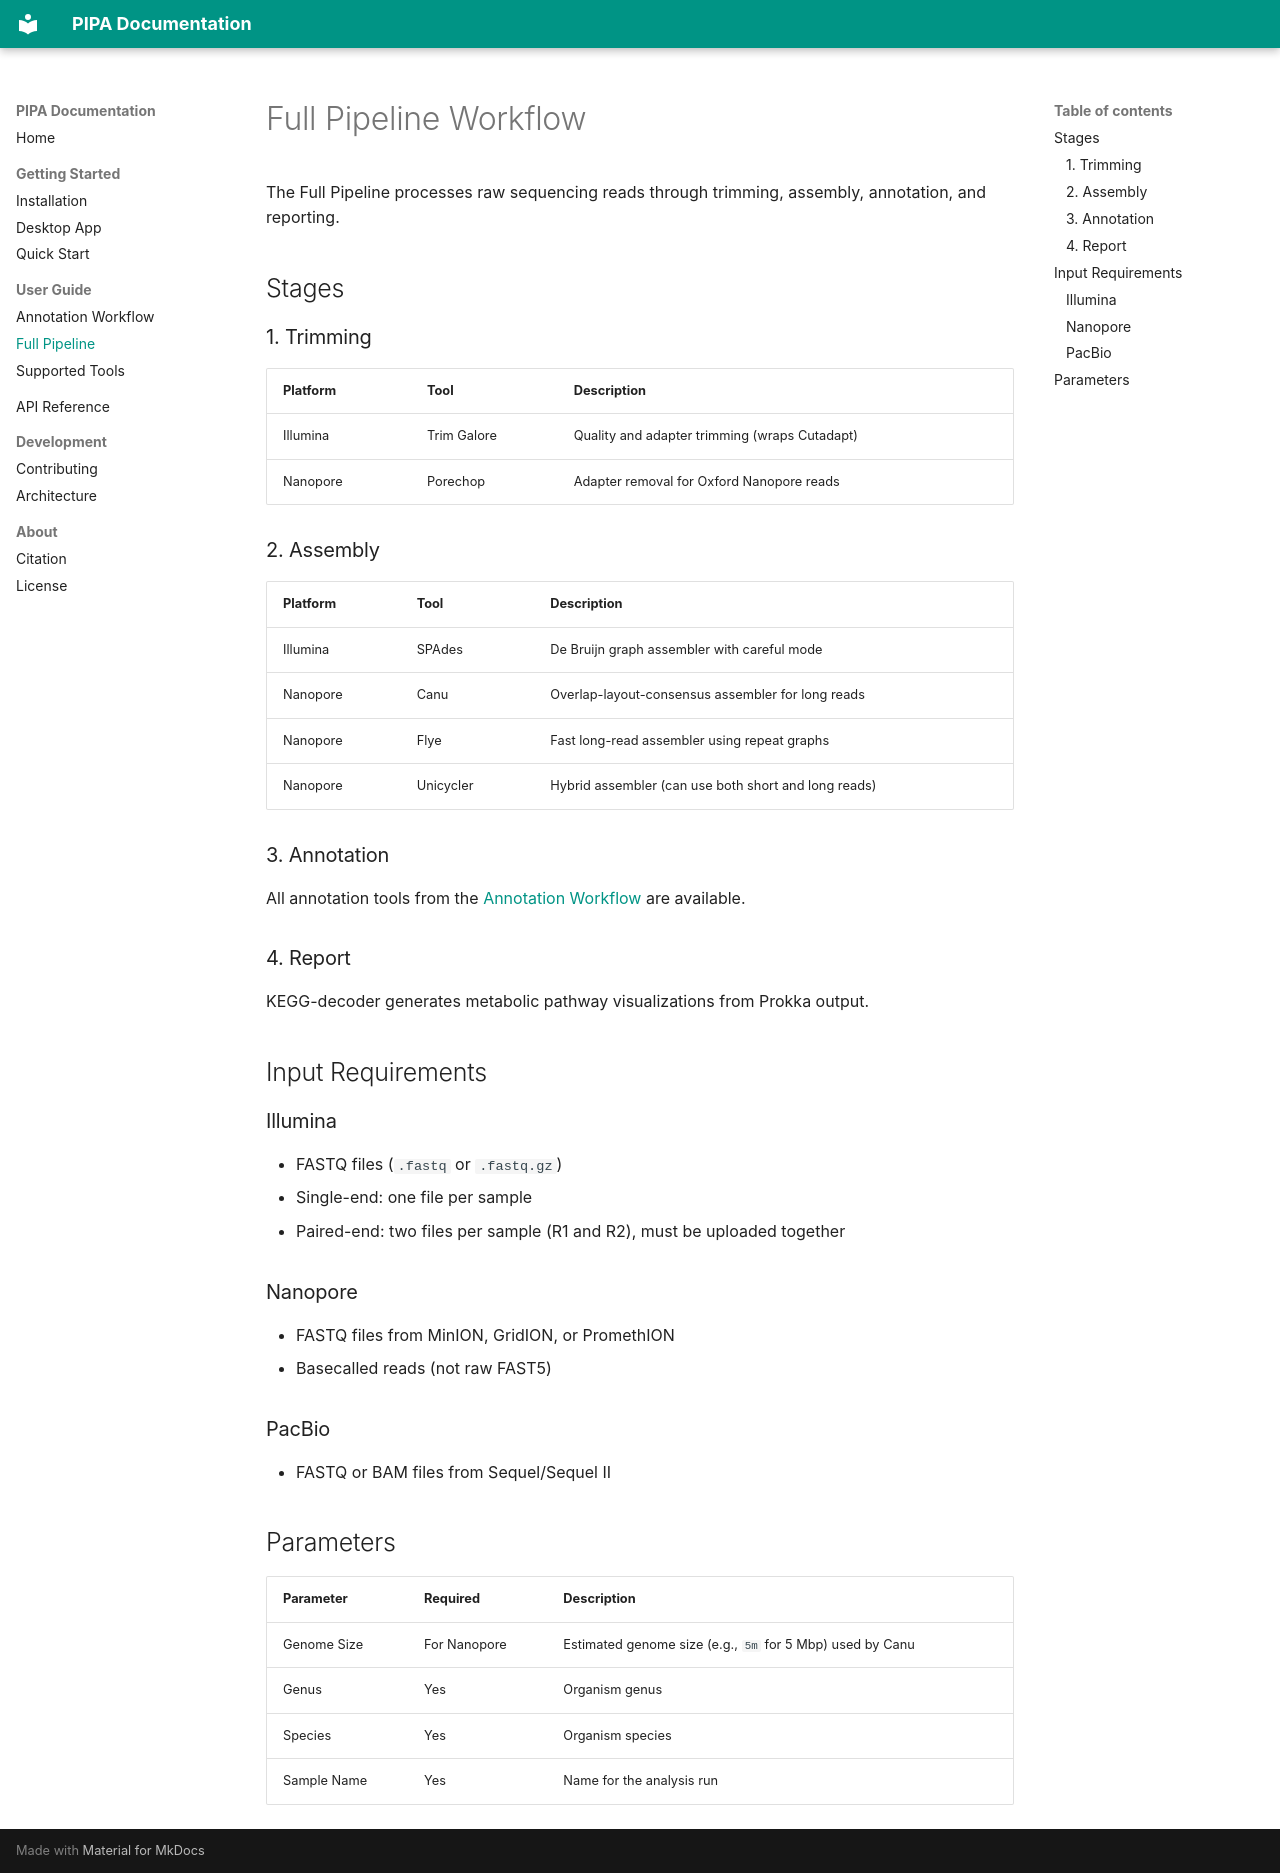

repository: lcerdeira/Pipa · page: user-guide/full-pipeline/index.html · generator: mkdocs

# Full Pipeline Workflow

The Full Pipeline processes raw sequencing reads through trimming, assembly, annotation, and reporting.

## Stages

### 1. Trimming

| Platform | Tool | Description |
|----------|------|-------------|
| Illumina | Trim Galore | Quality and adapter trimming (wraps Cutadapt) |
| Nanopore | Porechop | Adapter removal for Oxford Nanopore reads |

### 2. Assembly

| Platform | Tool | Description |
|----------|------|-------------|
| Illumina | SPAdes | De Bruijn graph assembler with careful mode |
| Nanopore | Canu | Overlap-layout-consensus assembler for long reads |
| Nanopore | Flye | Fast long-read assembler using repeat graphs |
| Nanopore | Unicycler | Hybrid assembler (can use both short and long reads) |

### 3. Annotation

All annotation tools from the [Annotation Workflow](annotation.md) are available.

### 4. Report

KEGG-decoder generates metabolic pathway visualizations from Prokka output.

## Input Requirements

### Illumina

- FASTQ files (`.fastq` or `.fastq.gz`)
- Single-end: one file per sample
- Paired-end: two files per sample (R1 and R2), must be uploaded together

### Nanopore

- FASTQ files from MinION, GridION, or PromethION
- Basecalled reads (not raw FAST5)

### PacBio

- FASTQ or BAM files from Sequel/Sequel II

## Parameters

| Parameter | Required | Description |
|-----------|----------|-------------|
| Genome Size | For Nanopore | Estimated genome size (e.g., `5m` for 5 Mbp) used by Canu |
| Genus | Yes | Organism genus |
| Species | Yes | Organism species |
| Sample Name | Yes | Name for the analysis run |
